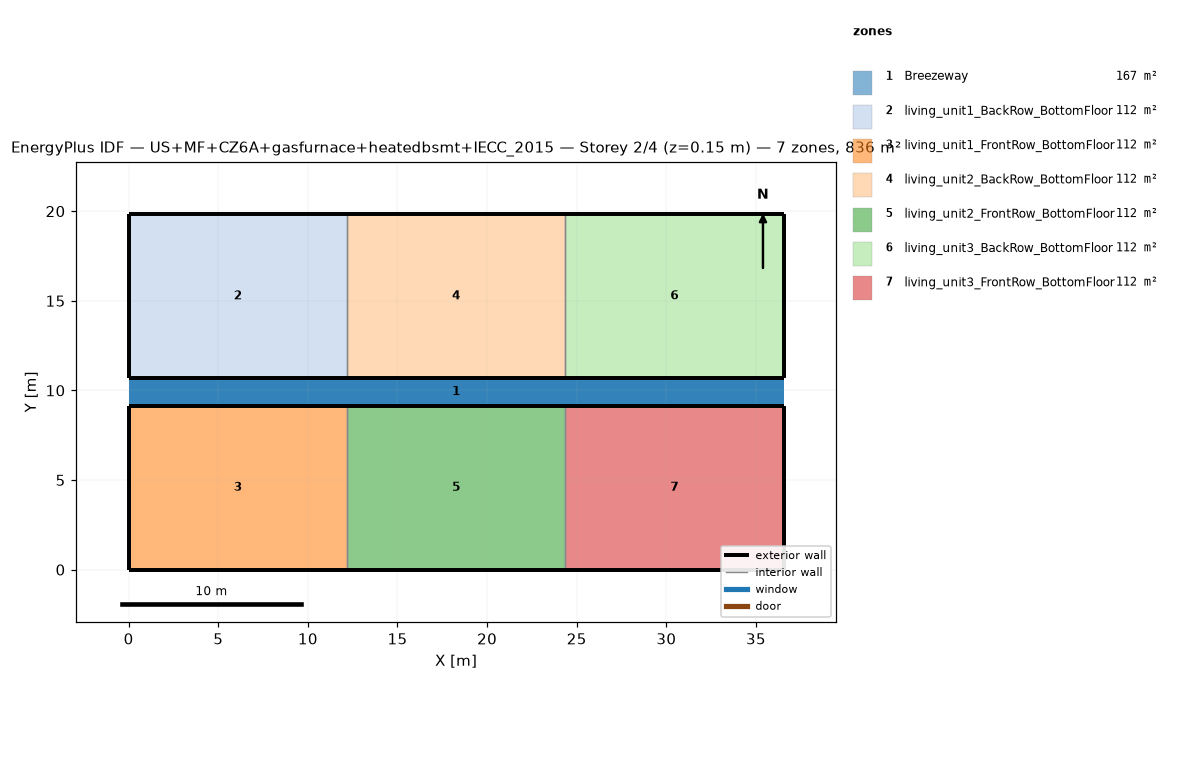
=== STOREY PLAN SPEC (per zone: floor XY polygon, exterior-wall plan segments, windows/doors) ===
zone 1: Breezeway  (167.0 m²)
  floor: (36.54, 9.16) (0.00, 9.16) (0.00, 10.68) (36.54, 10.68)
  floor: (36.54, 9.16) (0.00, 9.16) (0.00, 10.68) (36.54, 10.68)
  floor: (36.54, 9.16) (0.00, 9.16) (0.00, 10.68) (36.54, 10.68)
zone 2: living_unit1_BackRow_BottomFloor  (111.5 m²)
  floor: (12.18, 10.68) (0.00, 10.68) (0.00, 19.84) (12.18, 19.84)
  exterior wall: (0.00, 10.68) – (12.18, 10.68)  [12.2 m]
  exterior wall: (12.18, 19.84) – (0.00, 19.84)  [12.2 m]
  exterior wall: (0.00, 19.84) – (0.00, 10.68)  [9.2 m]
  interior walls: 1
zone 3: living_unit1_FrontRow_BottomFloor  (111.5 m²)
  floor: (12.18, 0.00) (0.00, 0.00) (0.00, 9.16) (12.18, 9.16)
  exterior wall: (0.00, 0.00) – (12.18, 0.00)  [12.2 m]
  exterior wall: (12.18, 9.16) – (0.00, 9.16)  [12.2 m]
  exterior wall: (0.00, 9.16) – (0.00, 0.00)  [9.2 m]
  interior walls: 1
zone 4: living_unit2_BackRow_BottomFloor  (111.5 m²)
  floor: (24.36, 10.68) (12.18, 10.68) (12.18, 19.84) (24.36, 19.84)
  exterior wall: (12.18, 10.68) – (24.36, 10.68)  [12.2 m]
  exterior wall: (24.36, 19.84) – (12.18, 19.84)  [12.2 m]
  interior walls: 2
zone 5: living_unit2_FrontRow_BottomFloor  (111.5 m²)
  floor: (24.36, 0.00) (12.18, 0.00) (12.18, 9.16) (24.36, 9.16)
  exterior wall: (12.18, 0.00) – (24.36, 0.00)  [12.2 m]
  exterior wall: (24.36, 9.16) – (12.18, 9.16)  [12.2 m]
  interior walls: 2
zone 6: living_unit3_BackRow_BottomFloor  (111.5 m²)
  floor: (36.54, 10.68) (24.36, 10.68) (24.36, 19.84) (36.54, 19.84)
  exterior wall: (24.36, 10.68) – (36.54, 10.68)  [12.2 m]
  exterior wall: (36.54, 10.68) – (36.54, 19.84)  [9.2 m]
  exterior wall: (36.54, 19.84) – (24.36, 19.84)  [12.2 m]
  interior walls: 1
zone 7: living_unit3_FrontRow_BottomFloor  (111.5 m²)
  floor: (36.54, 0.00) (24.36, 0.00) (24.36, 9.16) (36.54, 9.16)
  exterior wall: (24.36, 0.00) – (36.54, 0.00)  [12.2 m]
  exterior wall: (36.54, 0.00) – (36.54, 9.16)  [9.2 m]
  exterior wall: (36.54, 9.16) – (24.36, 9.16)  [12.2 m]
  interior walls: 1

=== DERIVED (storey summary) ===
Building: US+MF+CZ6A+gasfurnace+heatedbsmt+IECC_2015
Storey: 2 of 4  (floor level z = 0.15 m)
Storey gross floor area: 836.2 m²
Zones on this storey: 7
  - Breezeway: floor 167.0 m²
  - living_unit1_BackRow_BottomFloor: floor 111.5 m²; exterior wall 33.5 m (86.9 m²); WWR 0.0%
  - living_unit1_FrontRow_BottomFloor: floor 111.5 m²; exterior wall 33.5 m (86.9 m²); WWR 0.0%
  - living_unit2_BackRow_BottomFloor: floor 111.5 m²; exterior wall 24.4 m (63.1 m²); WWR 0.0%
  - living_unit2_FrontRow_BottomFloor: floor 111.5 m²; exterior wall 24.4 m (63.1 m²); WWR 0.0%
  - living_unit3_BackRow_BottomFloor: floor 111.5 m²; exterior wall 33.5 m (86.9 m²); WWR 0.0%
  - living_unit3_FrontRow_BottomFloor: floor 111.5 m²; exterior wall 33.5 m (86.9 m²); WWR 0.0%
Zone adjacency (shared interzone walls):
  - living_unit1_BackRow_BottomFloor ↔ living_unit2_BackRow_BottomFloor
  - living_unit1_FrontRow_BottomFloor ↔ living_unit2_FrontRow_BottomFloor
  - living_unit2_BackRow_BottomFloor ↔ living_unit3_BackRow_BottomFloor
  - living_unit2_FrontRow_BottomFloor ↔ living_unit3_FrontRow_BottomFloor